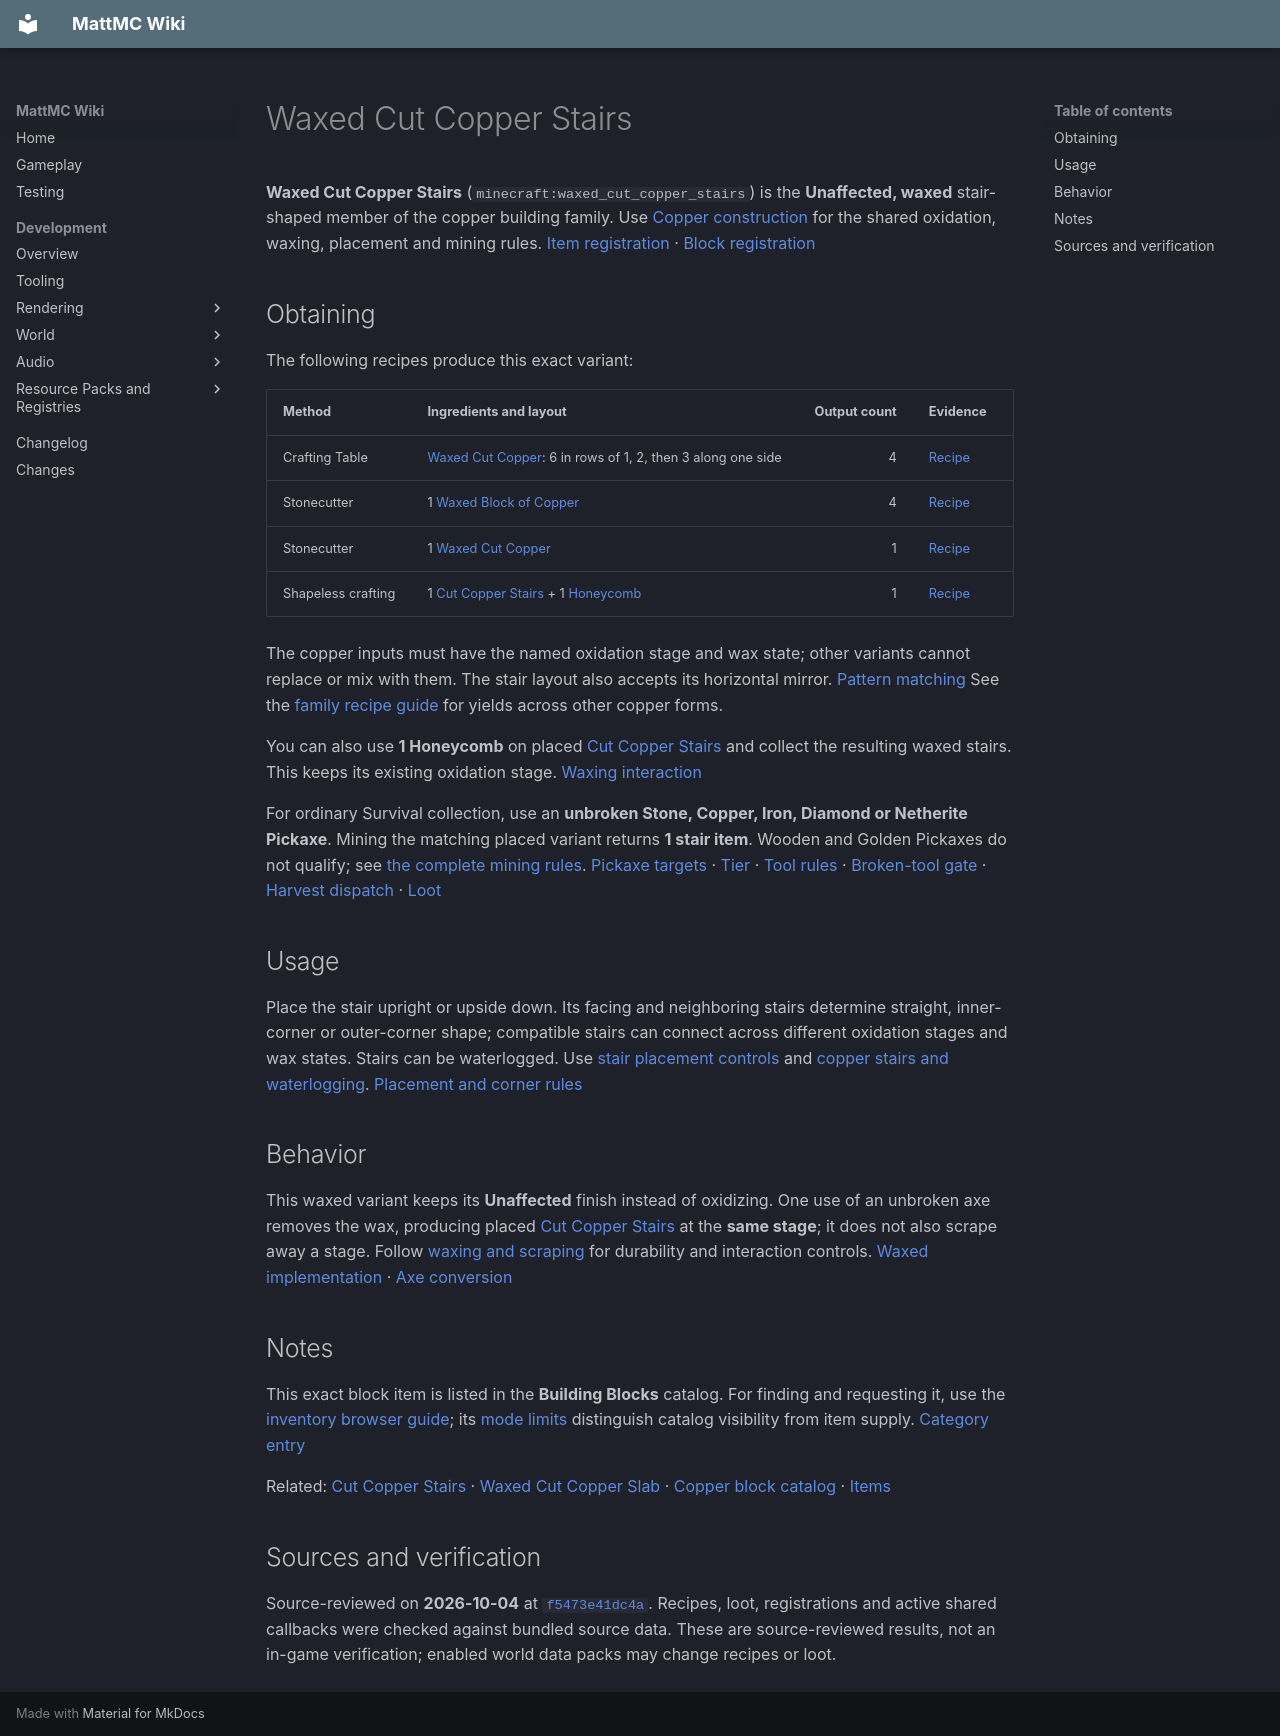

repository: HungLo2020/MattMC · page: gameplay/items/WaxedCutCopperStairs/index.html · generator: mkdocs

# Waxed Cut Copper Stairs

**Waxed Cut Copper Stairs** (`minecraft:waxed_cut_copper_stairs`) is the **Unaffected, waxed** stair-shaped member of the copper building family. Use [Copper construction](../blocks/CopperConstruction.md) for the shared oxidation, waxing, placement and mining rules. [Item registration][item] · [Block registration][block]

## Obtaining

The following recipes produce this exact variant:

| Method | Ingredients and layout | Output count | Evidence |
| --- | --- | ---: | --- |
| Crafting Table | [Waxed Cut Copper](WaxedCutCopper.md): 6 in rows of 1, 2, then 3 along one side | 4 | [Recipe][craft] |
| Stonecutter | 1 [Waxed Block of Copper](WaxedBlockofCopper.md) | 4 | [Recipe][stone-full] |
| Stonecutter | 1 [Waxed Cut Copper](WaxedCutCopper.md) | 1 | [Recipe][stone-cut] |
| Shapeless crafting | 1 [Cut Copper Stairs](CutCopperStairs.md) + 1 [Honeycomb](Honeycomb.md) | 1 | [Recipe][wax-recipe] |

The copper inputs must have the named oxidation stage and wax state; other variants cannot replace or mix with them. The stair layout also accepts its horizontal mirror. [Pattern matching][pattern] See the [family recipe guide](../blocks/CopperConstruction.md#crafting-and-stonecutter-yields) for yields across other copper forms.

You can also use **1 Honeycomb** on placed [Cut Copper Stairs](CutCopperStairs.md) and collect the resulting waxed stairs. This keeps its existing oxidation stage. [Waxing interaction][wax-use]

For ordinary Survival collection, use an **unbroken Stone, Copper, Iron, Diamond or Netherite Pickaxe**. Mining the matching placed variant returns **1 stair item**. Wooden and Golden Pickaxes do not qualify; see [the complete mining rules](../blocks/CopperConstruction.md#mining-and-collection). [Pickaxe targets][pickaxe-tag] · [Tier][tier] · [Tool rules][tool] · [Broken-tool gate][broken-drop] · [Harvest dispatch][harvest] · [Loot][loot]

## Usage

Place the stair upright or upside down. Its facing and neighboring stairs determine straight, inner-corner or outer-corner shape; compatible stairs can connect across different oxidation stages and wax states. Stairs can be waterlogged. Use [stair placement controls](../blocks/WoodConstruction.md#stairs) and [copper stairs and waterlogging](../blocks/CopperConstruction.md#slabs-and-stairs). [Placement and corner rules][shape]

## Behavior

This waxed variant keeps its **Unaffected** finish instead of oxidizing. One use of an unbroken axe removes the wax, producing placed [Cut Copper Stairs](CutCopperStairs.md) at the **same stage**; it does not also scrape away a stage. Follow [waxing and scraping](../blocks/CopperConstruction.md#waxing-and-scraping) for durability and interaction controls. [Waxed implementation][block] · [Axe conversion][axe]

## Notes

This exact block item is listed in the **Building Blocks** catalog. For finding and requesting it, use the [inventory browser guide](../mechanics/InventoryBrowser.md#finding-and-requesting-an-item); its [mode limits](../mechanics/InventoryBrowser.md#mode-and-permission-limits) distinguish catalog visibility from item supply. [Category entry][category]

Related: [Cut Copper Stairs](CutCopperStairs.md) · [Waxed Cut Copper Slab](WaxedCutCopperSlab.md) · [Copper block catalog](../blocks/catalog/copper.md) · [Items](Items.md)

## Sources and verification

Source-reviewed on **2026-10-04** at [`f5473e41dc4a`](https://github.com/HungLo2020/MattMC/tree/f5473e41dc4af8ced756db517fada27288df07a3). Recipes, loot, registrations and active shared callbacks were checked against bundled source data. These are source-reviewed results, not an in-game verification; enabled world data packs may change recipes or loot.

[item]: https://github.com/HungLo2020/MattMC/blob/f5473e41dc4af8ced756db517fada27288df07a3/src/main/java/net/minecraft/world/item/Items.java#L192-L219
[block]: https://github.com/HungLo2020/MattMC/blob/f5473e41dc4af8ced756db517fada27288df07a3/src/main/java/net/minecraft/world/level/block/Blocks.java#L6175-L6238
[craft]: https://github.com/HungLo2020/MattMC/blob/f5473e41dc4af8ced756db517fada27288df07a3/src/main/resources/data/minecraft/recipe/crafting/waxed_cut_copper_stairs.json
[stone-full]: https://github.com/HungLo2020/MattMC/blob/f5473e41dc4af8ced756db517fada27288df07a3/src/main/resources/data/minecraft/recipe/stonecutting/waxed_cut_copper_stairs_from_waxed_copper_block_stonecutting.json
[stone-cut]: https://github.com/HungLo2020/MattMC/blob/f5473e41dc4af8ced756db517fada27288df07a3/src/main/resources/data/minecraft/recipe/stonecutting/waxed_cut_copper_stairs_from_waxed_cut_copper_stonecutting.json
[wax-recipe]: https://github.com/HungLo2020/MattMC/blob/f5473e41dc4af8ced756db517fada27288df07a3/src/main/resources/data/minecraft/recipe/crafting/waxed_cut_copper_stairs_from_honeycomb.json
[pattern]: https://github.com/HungLo2020/MattMC/blob/f5473e41dc4af8ced756db517fada27288df07a3/src/main/java/net/minecraft/world/item/crafting/ShapedRecipePattern.java#L158-L193
[wax-use]: https://github.com/HungLo2020/MattMC/blob/f5473e41dc4af8ced756db517fada27288df07a3/src/main/java/net/minecraft/world/item/HoneycombItem.java#L89-L119
[pickaxe-tag]: https://github.com/HungLo2020/MattMC/blob/f5473e41dc4af8ced756db517fada27288df07a3/src/main/resources/data/minecraft/tags/block/mineable/pickaxe.json
[tier]: https://github.com/HungLo2020/MattMC/blob/f5473e41dc4af8ced756db517fada27288df07a3/src/main/resources/data/minecraft/tags/block/needs_stone_tool.json
[tool]: https://github.com/HungLo2020/MattMC/blob/f5473e41dc4af8ced756db517fada27288df07a3/src/main/java/net/minecraft/world/item/ToolMaterial.java#L23-L48
[broken-drop]: https://github.com/HungLo2020/MattMC/blob/f5473e41dc4af8ced756db517fada27288df07a3/src/main/java/net/minecraft/world/item/ItemStack.java#L587-L589
[harvest]: https://github.com/HungLo2020/MattMC/blob/f5473e41dc4af8ced756db517fada27288df07a3/src/main/java/net/minecraft/server/level/ServerPlayerGameMode.java#L283-L292
[loot]: https://github.com/HungLo2020/MattMC/blob/f5473e41dc4af8ced756db517fada27288df07a3/src/main/resources/data/minecraft/loot_table/blocks/waxed_cut_copper_stairs.json
[shape]: https://github.com/HungLo2020/MattMC/blob/f5473e41dc4af8ced756db517fada27288df07a3/src/main/java/net/minecraft/world/level/block/StairBlock.java#L94-L167
[axe]: https://github.com/HungLo2020/MattMC/blob/f5473e41dc4af8ced756db517fada27288df07a3/src/main/java/net/minecraft/world/item/AxeItem.java#L61-L117
[category]: https://github.com/HungLo2020/MattMC/blob/f5473e41dc4af8ced756db517fada27288df07a3/src/main/java/net/minecraft/world/item/CreativeModeTabs.java#L451-L535
